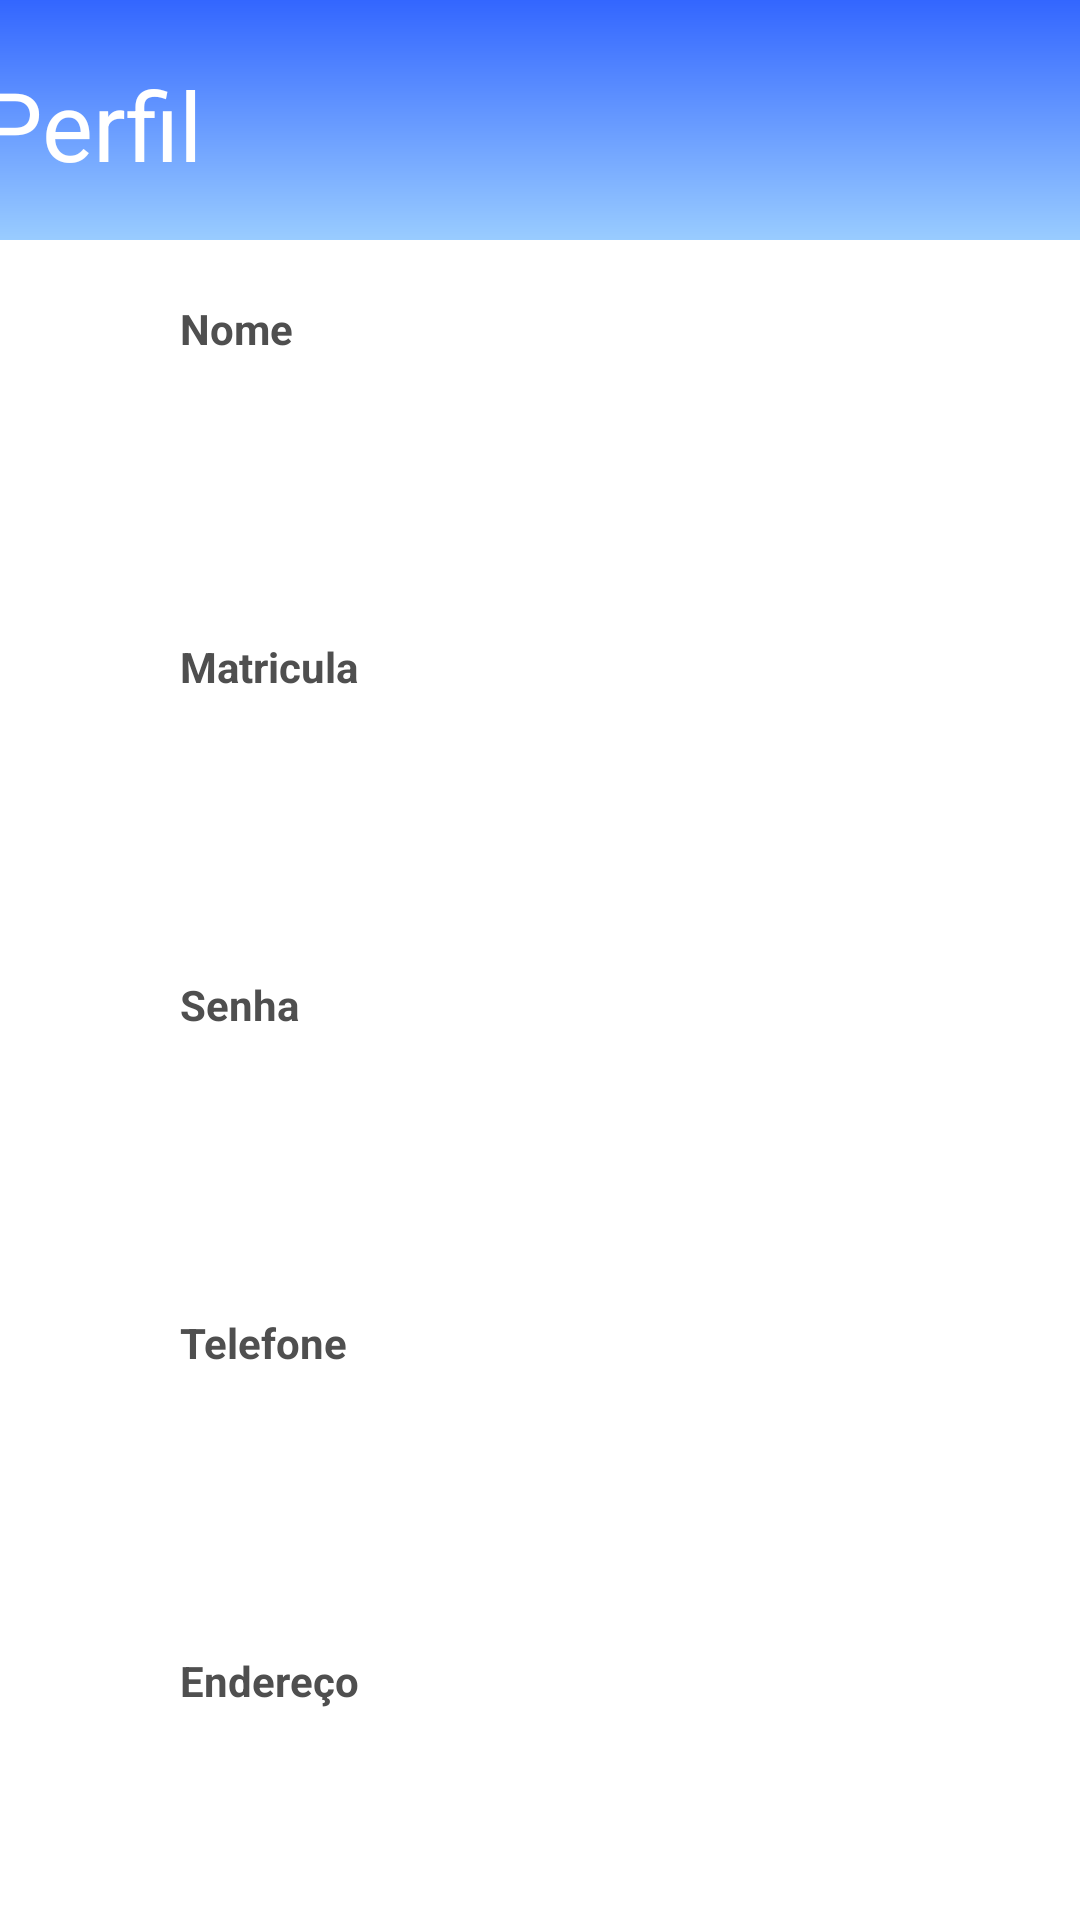

Write the Android layout XML for this screen, with the resource values it uses.
<!-- AndroidManifest.xml: application theme Theme.BusApp -->
<!-- res/layout/perfil.xml -->
<?xml version="1.0" encoding="utf-8"?>
<androidx.constraintlayout.widget.ConstraintLayout xmlns:android="http://schemas.android.com/apk/res/android"
    xmlns:app="http://schemas.android.com/apk/res-auto"
    xmlns:tools="http://schemas.android.com/tools"
    android:layout_width="match_parent"
    android:layout_height="match_parent"
    tools:context=".Perfil">

    <TextView
        android:id="@+id/perfil"
        style="@style/Container_High"
        android:layout_width="413dp"
        android:layout_height="80dp"
        android:text="@string/usuario"
        android:textColor="@color/white"
        android:textSize="@dimen/tamanhoTopico"
        app:layout_constraintEnd_toEndOf="parent"
        app:layout_constraintStart_toStartOf="parent"
        app:layout_constraintTop_toTopOf="parent" />
    <TextView
        android:id="@+id/nome"
        style="@style/ItemPerfil"
        android:text="@string/nome"
        app:layout_constraintStart_toStartOf="parent"
        app:layout_constraintEnd_toEndOf="parent"
        app:layout_constraintTop_toBottomOf="@id/perfil"
        />

    <EditText
        android:id="@+id/ed_nome"
        style="@style/ContainerPerfil"
        android:inputType="text"
        android:layout_height="wrap_content"
        app:layout_constraintStart_toStartOf="parent"
        app:layout_constraintEnd_toEndOf="parent"
        app:layout_constraintTop_toBottomOf="@id/nome" />

    <TextView
        android:id="@+id/edit_login"
        style="@style/ItemPerfil"
        android:text="@string/matricula"
        app:layout_constraintStart_toStartOf="parent"
        app:layout_constraintEnd_toEndOf="parent"
        app:layout_constraintTop_toBottomOf="@id/ed_nome"
        />

    <EditText
        android:id="@+id/ed_matricula"
        style="@style/ContainerPerfil"
        android:inputType="number"
        android:layout_height="wrap_content"
        app:layout_constraintStart_toStartOf="parent"
        app:layout_constraintEnd_toEndOf="parent"
        app:layout_constraintTop_toBottomOf="@id/edit_login"/>

    <TextView
        android:id="@+id/edit_senha"
        style="@style/ItemPerfil"
        android:text="@string/senha"
        app:layout_constraintStart_toStartOf="parent"
        app:layout_constraintEnd_toEndOf="parent"
        app:layout_constraintTop_toBottomOf="@id/ed_matricula"
        />

    <EditText
        android:id="@+id/ed_senha"
        style="@style/ContainerPerfil"
        android:inputType="text"
        android:layout_height="wrap_content"
        app:layout_constraintStart_toStartOf="parent"
        app:layout_constraintEnd_toEndOf="parent"
        app:layout_constraintTop_toBottomOf="@id/edit_senha"/>

    <TextView
        android:id="@+id/tel"
        style="@style/ItemPerfil"
        android:text="@string/telefone"
        app:layout_constraintStart_toStartOf="parent"
        app:layout_constraintEnd_toEndOf="parent"
        app:layout_constraintTop_toBottomOf="@id/ed_senha"
        />

    <EditText
        android:id="@+id/ed_tel"
        style="@style/ContainerPerfil"
        android:inputType="number"
        android:layout_height="wrap_content"
        app:layout_constraintStart_toStartOf="parent"
        app:layout_constraintEnd_toEndOf="parent"
        app:layout_constraintTop_toBottomOf="@id/tel"/>

    <TextView
        android:id="@+id/endereço"
        style="@style/ItemPerfil"
        android:text="@string/endereço"
        app:layout_constraintStart_toStartOf="parent"
        app:layout_constraintEnd_toEndOf="parent"
        app:layout_constraintTop_toBottomOf="@id/ed_tel"
        />

    <EditText
        android:id="@+id/ed_endereço"
        style="@style/ContainerPerfil"
        android:layout_height="wrap_content"
        app:layout_constraintStart_toStartOf="parent"
        app:layout_constraintEnd_toEndOf="parent"
        app:layout_constraintTop_toBottomOf="@id/endereço"/>

    <androidx.appcompat.widget.AppCompatButton
        android:id="@+id/salva_perfil"
        style="@style/SmallButton"
        android:layout_width="match_parent"
        android:layout_height="wrap_content"
        android:layout_marginLeft="120dp"
        android:layout_marginTop="10dp"
        android:layout_marginRight="120dp"
        android:backgroundTint="@color/blue_dark"
        android:gravity="center_horizontal"
        android:text="@string/salvar"
        android:textColor="@color/white"
        android:textSize="14dp"
        app:layout_constraintEnd_toEndOf="parent"
        app:layout_constraintHorizontal_bias="1.0"
        app:layout_constraintStart_toEndOf="parent"
        app:layout_constraintTop_toBottomOf="@id/ed_endereço" />


</androidx.constraintlayout.widget.ConstraintLayout>
<!-- resources referenced by this layout -->
<resources>
  <color name="blue_dark">#3366FF</color>
  <color name="white">#FFFFFFFF</color>
  <dimen name="tamanhoTopico">32</dimen>
  <string name="matricula">Matricula</string>
  <string name="nome">Nome</string>
  <string name="salvar">Salvar</string>
  <string name="senha">Senha</string>
  <string name="telefone"> Telefone</string>
  <string name="usuario">Perfil</string>
  <style name="ContainerPerfil">
          <item name="android:layout_width">match_parent</item>
          <item name="android:layout_height">wrap_content</item>
          <item name="android:layout_marginLeft">40dp</item>
          <item name="android:layout_marginRight">40dp</item>
          <item name="android:padding">20dp</item>
          <item name="android:background">@drawable/button</item>
          <item name="android:textStyle">bold</item>
          <item name="android:backgroundTint">@color/gray</item>
          <item name="android:gravity">start</item>
          <item name="android:textSize">@dimen/tamanhoPerfil</item>
  
      </style>
  <style name="Container_High">
          <item name="android:layout_width">match_parent</item>
          <item name="android:layout_height">120dp</item>
          <item name="android:padding">20dp</item>
          <item name="android:background">@drawable/container</item>
      </style>
  <style name="ItemPerfil">
          <item name="android:layout_width">match_parent</item>
          <item name="android:layout_marginLeft">40dp</item>
          <item name="android:layout_marginRight">40dp</item>
          <item name="android:padding">20dp</item>
          <item name="android:background">@drawable/button</item>
          <item name="android:textStyle">bold</item>
          <item name="android:textColor">@color/gray_dark</item>
          <item name="android:textSize">@dimen/tamanhoText</item>
      </style>
  <style name="SmallButton">
          <item name="android:layout_width">140dp</item>
          <item name="android:layout_height">wrap_content</item>
          <item name="android:layout_marginLeft">40dp</item>
          <item name="android:layout_marginRight">40dp</item>
          <item name="android:layout_marginTop">10dp</item>
          <item name="android:padding">20dp</item>
          <item name="android:maxLength">30</item>
          <item name="android:background">@drawable/button</item>
          <item name="android:textStyle">bold</item>
  
      </style>
  <color name="gray">#E5E4E4</color>
  <dimen name="tamanhoPerfil">10</dimen>
  <!-- drawable container (drawable) -->
  <?xml version="1.0" encoding="utf-8"?>
  <shape xmlns:android="http://schemas.android.com/apk/res/android">
  
  
      <gradient
          android:startColor="@color/blue_dark"
          android:centerColor="@color/blue"
          android:endColor="@color/blue_light"
          android:angle="270"
          />
  
  </shape>
  <color name="gray_dark">#4F4F4F</color>
  <dimen name="tamanhoText">14</dimen>
  <color name="blue">#6699FF</color>
  <color name="blue_light">#99CCFF</color>
</resources>
